Run: headless pygame with SDL's dummy video driver; simulated clock (each Clock.tick advances the game by its frame time, no real sleeping); random seed 0; keys injected as events and as key.get_pressed() state; no mouse input.
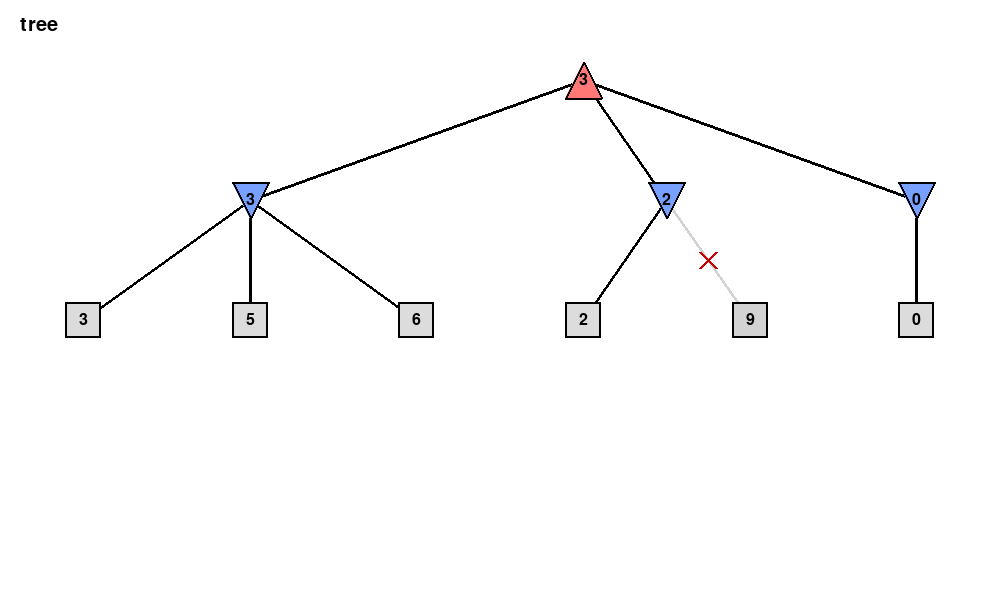
Frame 1 of 4 · flips 1–60 · no input
Frame 2 of 4 · flips 61–180 · tapped SPACE, RETURN · held RIGHT (→), D · screen unchanged from frame 1, image omitted
Frame 3 of 4 · flips 181–300 · held DOWN (↓), S · screen unchanged from frame 2, image omitted
Frame 4 of 4 · flips 301–420 · held LEFT (←), A, UP (↑), W · screen unchanged from frame 3, image omitted

The pygame program that drew these frames:

import pygame
import sys
import math

pygame.init()
screen = pygame.display.set_mode((1000, 600))
font = pygame.font.SysFont(None, 24)
bfont = pygame.font.SysFont(None, 30)

BLACK =(0, 0, 0)
RED= (255, 120, 120)
YELLOW =(255, 230, 120)
BLUE = (120, 160, 255)
GRAY = (210, 210, 210)
WHITE = (255, 255, 255)


class Node:
    def __init__(self, value=None, node_type=None):
        self.value = value
        self.children = []
        self.parent = None
        self.node_type = node_type #hal heya max wla min wla chance 
        self.ispruned = False #alpha_beta
        self.probability = [] #expecti

    def add_child(self, child, prob=None):
        self.children.append(child)
        child.parent = self
        self.probability.append(prob)

class GIU_TREE:
    def __init__(self, root):
        self.root = root
        self.positions = {}
        self.current_node = root
        self.next_node = None
        self.next_leaf = 0
        self.get_positions()

    def countL(self, node):
        if not node.children:
            return 1
        return sum(self.countL(child) for child in node.children)

    def depth(self, node):
        if not node.children:
            return 0
        return 1 + max(self.depth(child) for child in node.children)

    def get_positions(self):
        self.positions = {}
        self.next_leaf = 0
        self.total_leaves = self.countL(self.root)
        self.y_step = min(120, 440 / max(self.depth(self.root), 1))
        self.place(self.root, 0)

    def place(self, node, level):
        if not node.children:
            x = (self.next_leaf+ 0.5) *1000 / self.total_leaves
            self.next_leaf += 1
        else:
            xs = [self.place(child , level+ 1) for child in node.children]
            x = (xs[0] + xs[-1]) / 2
        self.positions[node] = (int(x) , int(80 + level * self.y_step))
        return x

    def draw_one_shape(self, node, x, y, color):
        r = 18
        if not node.children:
            rect = pygame.Rect(x - r, y - r, 2 * r, 2 * r)
            pygame.draw.rect(screen , color , rect)
            pygame.draw.rect(screen , BLACK , rect , 2)
        elif node.node_type == "chance":
            pygame.draw.circle(screen , color , (x, y) , r)
            pygame.draw.circle(screen , BLACK , (x, y) , r , 2)
        else:
            if node.node_type == "min":
                pts = [(x, y + r), (x - r, y - r), (x + r, y - r)]
            else:
                pts = [(x, y - r), (x - r, y + r), (x + r, y + r)]
            pygame.draw.polygon(screen, color, pts)
            pygame.draw.polygon(screen, BLACK, pts, 2)

    def draw(self, node):
        x1, y1 = self.positions[node]
        for child, p in zip(node.children, node.probability):
            x2, y2 = self.positions[child]
            pygame.draw.line(screen, GRAY if child.ispruned else BLACK, (x1, y1), (x2, y2), 3)
            mx, my = (x1 + x2) // 2, (y1 + y2) // 2
            if child.ispruned:
                pygame.draw.line(screen,(200, 0, 0),(mx - 8, my - 8) , (mx + 8, my + 8) , 3)
                pygame.draw.line(screen, (200, 0, 0), (mx - 8, my + 8), (mx + 8, my - 8), 3)
            elif p is not None:
                screen.blit(font.render(f"p={p:g}", True, (0, 120, 0)), (mx + 6, my - 8))
            self.draw(child)

    def draw_node(self, node):
        x, y = self.positions[node]
        if node.ispruned:
            color = GRAY
        elif not node.children:
            color = (220, 220, 220)
        elif node.node_type == "min":
            color = BLUE
        elif node.node_type == "chance":
            color = YELLOW
        else:
            color = RED
        self.draw_one_shape(node, x, y, color)
        text = "?" if node.value is None else str(node.value)
        label = font.render(text, True, BLACK)
        screen.blit(label, label.get_rect(center=(x, y)))
        for child in node.children:
            self.draw_node(child)

    def draw_tree(self, title=""):
        screen.fill(WHITE)
        screen.blit(bfont.render(title, True, BLACK), (20, 15))
        self.draw(self.root)
        self.draw_node(self.root)
        pygame.display.update()


if __name__ == "__main__":
    # TESSTTTTTT 
    root = Node(3, "max")
    for v, leaves in ((3, [3, 5, 6]), (2, [2, 9]), (0, [0])):
        m = Node(v, "min")
        root.add_child(m)
        for l in leaves:
            m.add_child(Node(l))
    root.children[1].children[-1].ispruned = True

    tree = GIU_TREE(root)
    run = True
    while run:
        for event in pygame.event.get():
            if event.type == pygame.QUIT:
                run = False
        tree.draw_tree("tree")
    pygame.quit()
    sys.exit()
